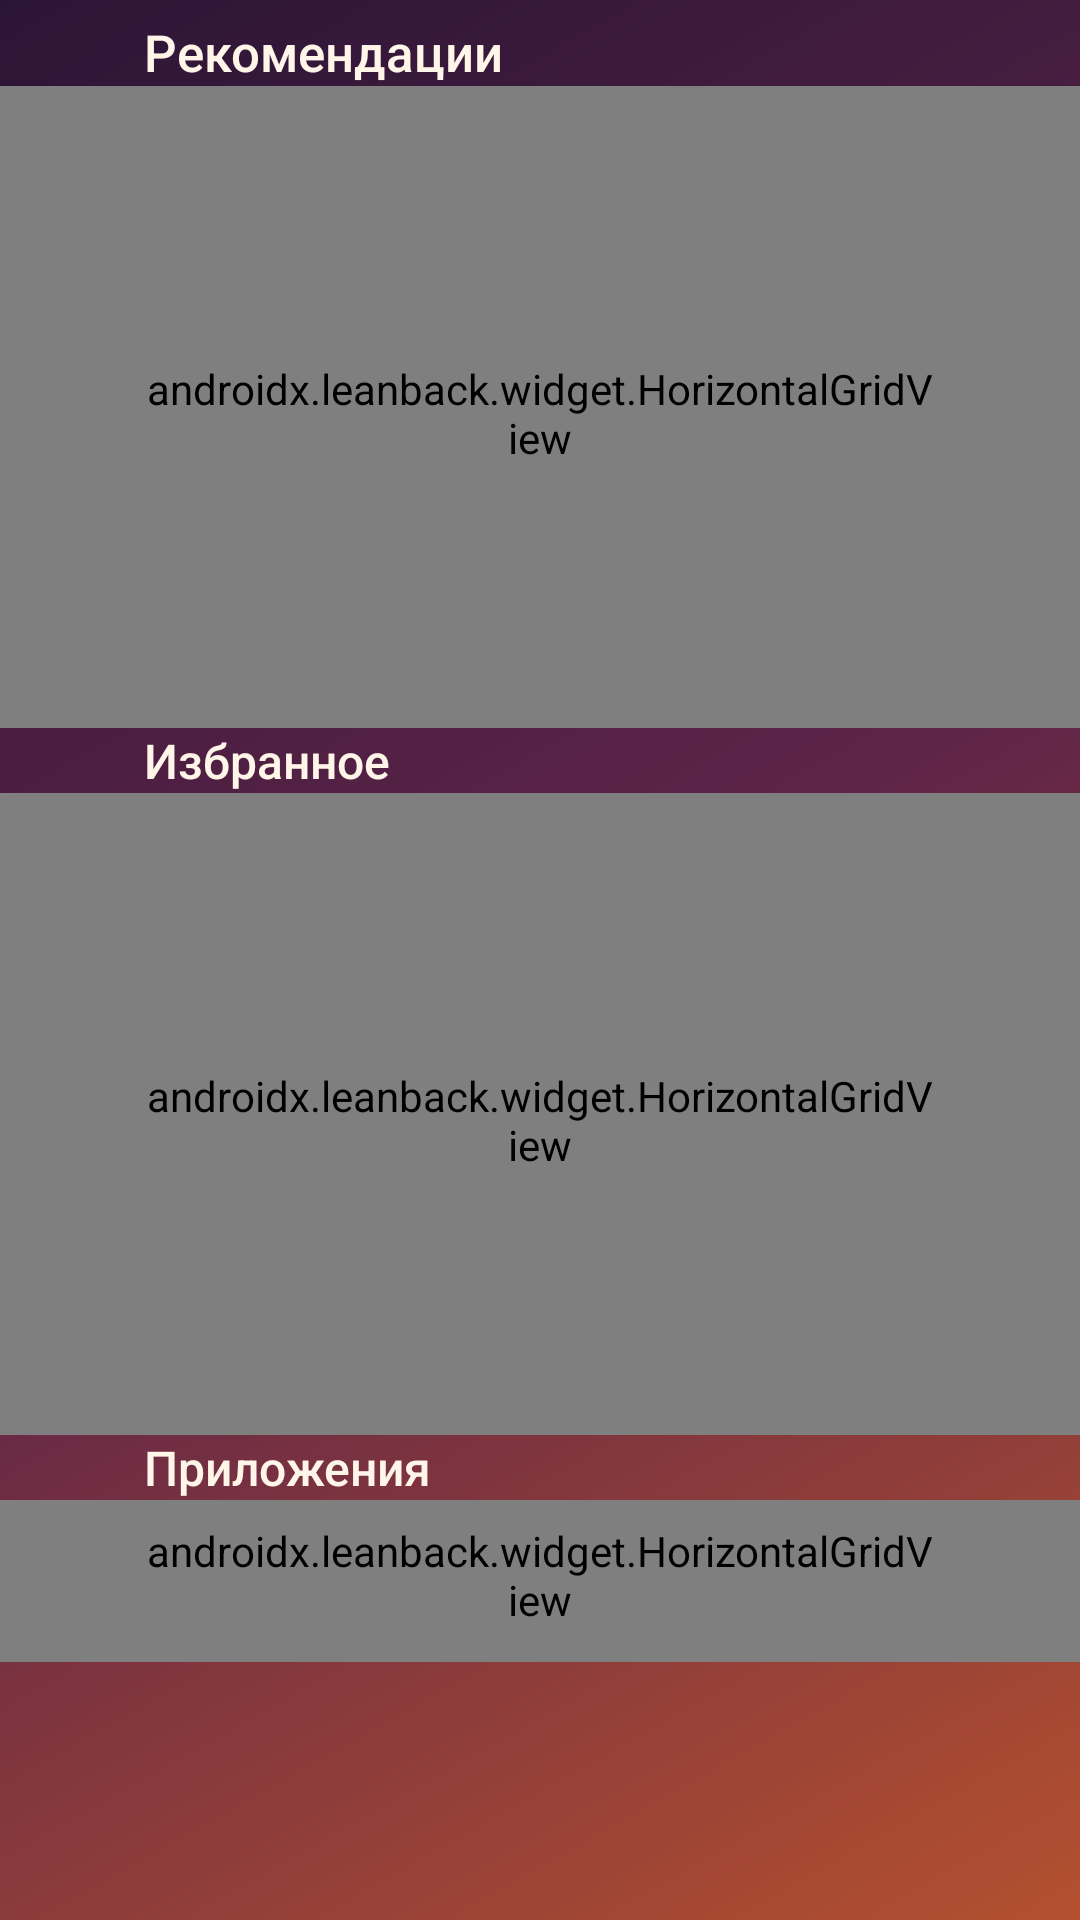

Layout XML and referenced resources for this Android screen:
<!-- AndroidManifest.xml: application theme Theme.NastyaHome -->
<!-- res/layout/page_movies.xml -->
<?xml version="1.0" encoding="utf-8"?>
<ScrollView xmlns:android="http://schemas.android.com/apk/res/android"
    android:id="@+id/scrollMovies"
    android:layout_width="match_parent"
    android:layout_height="match_parent"
    android:clipChildren="false"
    android:clipToPadding="false"
    android:focusable="false"
    android:overScrollMode="never"
    android:paddingBottom="6dp"
    android:scrollbars="none">

    <LinearLayout
        android:layout_width="match_parent"
        android:layout_height="wrap_content"
        android:clipChildren="false"
        android:clipToPadding="false"
        android:orientation="vertical"
        android:paddingTop="6dp">

        <LinearLayout
            android:layout_width="match_parent"
            android:layout_height="wrap_content"
            android:layout_marginStart="48dp"
            android:layout_marginEnd="48dp"
            android:gravity="bottom"
            android:orientation="horizontal">

            <TextView
                android:id="@+id/tvSectionMovies"
                android:layout_width="wrap_content"
                android:layout_height="wrap_content"
                android:fontFamily="sans-serif-medium"
                android:text="@string/section_recs"
                android:textColor="@color/cream"
                android:textSize="17sp" />

            <View
                android:layout_width="0dp"
                android:layout_height="1dp"
                android:layout_weight="1" />

            <TextView
                android:id="@+id/tvUpdatedMovies"
                android:layout_width="wrap_content"
                android:layout_height="wrap_content"
                android:alpha="0.6"
                android:textColor="@color/cream"
                android:textSize="12sp" />
        </LinearLayout>

        <androidx.leanback.widget.HorizontalGridView
            android:id="@+id/rvMoviesAll"
            android:layout_width="match_parent"
            android:layout_height="214dp"
            android:clipChildren="false"
            android:clipToPadding="false"
            android:descendantFocusability="afterDescendants"
            android:focusable="true"
            android:focusableInTouchMode="true"
            android:paddingStart="48dp"
            android:paddingTop="8dp"
            android:paddingEnd="48dp"
            android:paddingBottom="4dp" />

        <TextView
            android:id="@+id/tvContinueMovies"
            android:layout_width="wrap_content"
            android:layout_height="wrap_content"
            android:layout_marginStart="48dp"
            android:fontFamily="sans-serif-medium"
            android:text="@string/section_continue"
            android:textColor="@color/cream"
            android:textSize="16sp"
            android:visibility="gone" />

        <androidx.leanback.widget.HorizontalGridView
            android:id="@+id/rvContinueMovies"
            android:layout_width="match_parent"
            android:layout_height="214dp"
            android:clipChildren="false"
            android:clipToPadding="false"
            android:descendantFocusability="afterDescendants"
            android:focusable="true"
            android:focusableInTouchMode="true"
            android:paddingStart="48dp"
            android:paddingTop="8dp"
            android:paddingEnd="48dp"
            android:visibility="gone"
            android:paddingBottom="4dp" />

        <TextView
            android:id="@+id/tvFavorites"
            android:layout_width="wrap_content"
            android:layout_height="wrap_content"
            android:layout_marginStart="48dp"
            android:fontFamily="sans-serif-medium"
            android:text="@string/section_favorites"
            android:textColor="@color/cream"
            android:textSize="16sp" />

        <androidx.leanback.widget.HorizontalGridView
            android:id="@+id/rvFavorites"
            android:layout_width="match_parent"
            android:layout_height="214dp"
            android:clipChildren="false"
            android:clipToPadding="false"
            android:descendantFocusability="afterDescendants"
            android:focusable="true"
            android:focusableInTouchMode="true"
            android:paddingStart="48dp"
            android:paddingTop="8dp"
            android:paddingEnd="48dp"
            android:paddingBottom="4dp" />

        <TextView
            android:id="@+id/tvAppsMovies"
            android:layout_width="wrap_content"
            android:layout_height="wrap_content"
            android:layout_marginStart="48dp"
            android:fontFamily="sans-serif-medium"
            android:text="@string/tab_apps"
            android:textColor="@color/cream"
            android:textSize="16sp" />

        <androidx.leanback.widget.HorizontalGridView
            android:id="@+id/rvAppsMovies"
            android:layout_width="match_parent"
            android:layout_height="54dp"
            android:clipChildren="false"
            android:clipToPadding="false"
            android:descendantFocusability="afterDescendants"
            android:focusable="true"
            android:focusableInTouchMode="true"
            android:paddingStart="48dp"
            android:paddingTop="4dp"
            android:paddingEnd="48dp"
            android:paddingBottom="8dp" />
    </LinearLayout>
</ScrollView>
<!-- resources referenced by this layout -->
<resources>
  <color name="cream">#FFFFF6E9</color>
  <string name="section_continue">Продолжить просмотр</string>
  <string name="section_favorites">Избранное</string>
  <string name="section_recs">Рекомендации</string>
  <string name="tab_apps">Приложения</string>
  <style name="Theme.NastyaHome" parent="Theme.AppCompat.NoActionBar">
          <item name="android:windowBackground">@drawable/bg_home</item>
          <item name="android:colorBackground">@color/plum</item>
          <item name="android:textColor">@color/cream</item>
          <item name="android:textColorPrimary">@color/cream</item>
          <item name="colorAccent">@color/peach</item>
          <item name="android:windowFullscreen">true</item>
          <item name="android:windowContentOverlay">@null</item>
          <item name="alertDialogTheme">@style/Theme.NastyaHome.Dialog</item>
      </style>
  <!-- drawable bg_home (drawable) -->
  <?xml version="1.0" encoding="utf-8"?>
  <layer-list xmlns:android="http://schemas.android.com/apk/res/android">
      <item>
          <shape android:shape="rectangle">
              <gradient
                  android:angle="315"
                  android:startColor="#2B1536"
                  android:centerColor="#5E2448"
                  android:endColor="#B4502F"
                  android:type="linear" />
          </shape>
      </item>
      <item android:left="-220dp" android:top="-300dp" android:right="440dp" android:bottom="160dp">
          <shape android:shape="oval">
              <gradient android:type="radial" android:gradientRadius="55%p"
                  android:startColor="#73F2A65A" android:endColor="#00F2A65A" />
          </shape>
      </item>
      <item android:left="560dp" android:top="220dp" android:right="-300dp" android:bottom="-280dp">
          <shape android:shape="oval">
              <gradient android:type="radial" android:gradientRadius="55%p"
                  android:startColor="#8CFFD27A" android:endColor="#00FFD27A" />
          </shape>
      </item>
      <item android:left="330dp" android:top="-180dp" android:right="60dp" android:bottom="330dp">
          <shape android:shape="oval">
              <gradient android:type="radial" android:gradientRadius="55%p"
                  android:startColor="#2EFFFFFF" android:endColor="#00FFFFFF" />
          </shape>
      </item>
      <item android:left="-120dp" android:top="330dp" android:right="640dp" android:bottom="-200dp">
          <shape android:shape="oval">
              <gradient android:type="radial" android:gradientRadius="55%p"
                  android:startColor="#4DE06B6B" android:endColor="#00E06B6B" />
          </shape>
      </item>
  </layer-list>
  <color name="plum">#FF2B1536</color>
  <color name="peach">#FFFFC996</color>
  <style name="Theme.NastyaHome.Dialog" parent="Theme.AppCompat.Dialog.Alert">
          <item name="android:background">@color/plum</item>
          <item name="android:textColor">@color/cream</item>
          <item name="android:textColorPrimary">@color/cream</item>
          <item name="android:textColorAlertDialogListItem">@color/cream</item>
          <item name="colorAccent">@color/peach</item>
          <item name="android:windowMinWidthMajor">40%</item>
          <item name="android:windowMinWidthMinor">40%</item>
      </style>
</resources>
